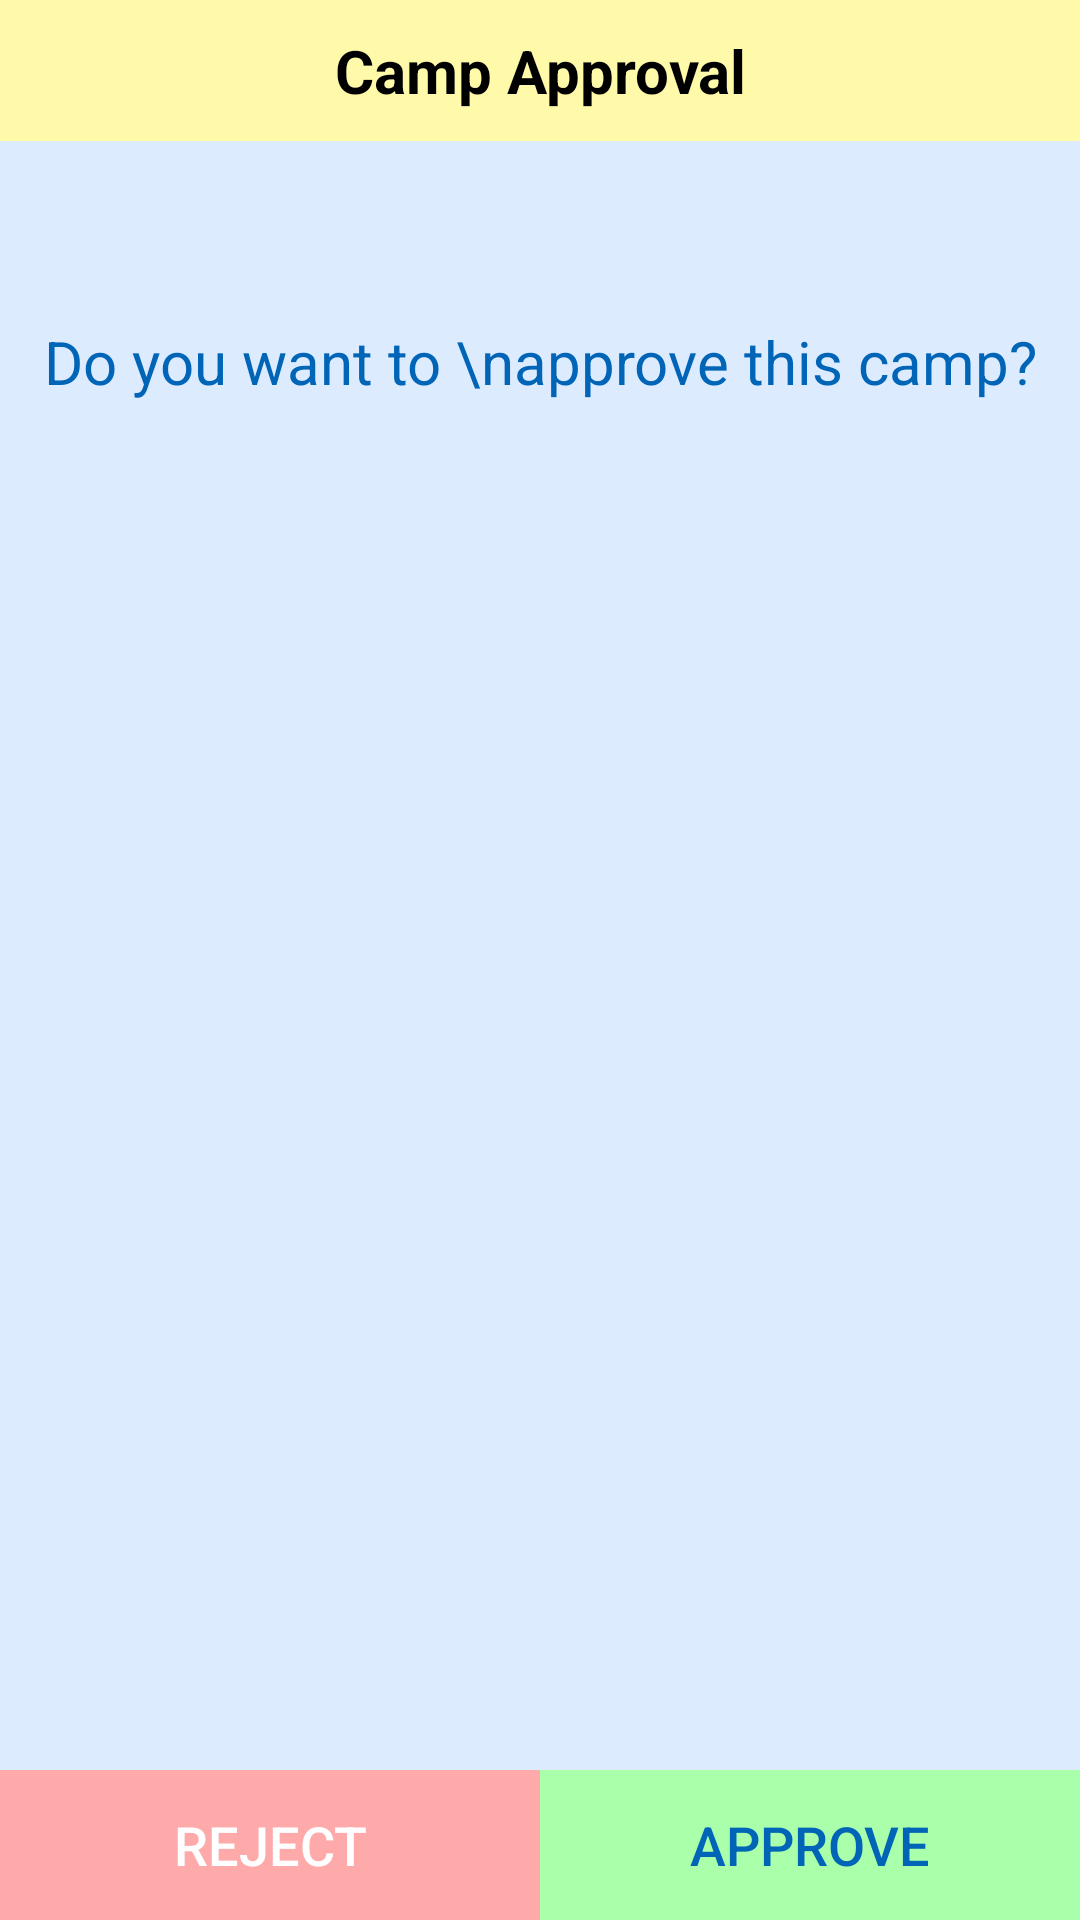

Reconstruct the res/layout file that produces this screen, plus the resources it refers to.
<!-- AndroidManifest.xml: application theme AppTheme -->
<!-- res/layout/approval_dialog.xml -->
<?xml version="1.0" encoding="utf-8"?>
<RelativeLayout xmlns:android="http://schemas.android.com/apk/res/android"
    android:layout_width="match_parent"
    android:layout_height="300dp"
    android:layout_marginLeft="20dp"
    android:layout_marginRight="20dp"
    android:background="@color/card_primary"
    android:orientation="vertical">

    <TextView
        android:id="@+id/txt_lable"
        android:layout_width="match_parent"
        android:layout_height="wrap_content"
        android:background="@color/card_yellow"
        android:gravity="center"
        android:padding="10dp"
        android:text="Camp Approval"
        android:textColor="@color/black"
        android:textSize="20sp"
        android:textStyle="bold" />


    <TextView
        android:layout_width="match_parent"
        android:layout_height="wrap_content"
        android:layout_marginTop="50dp"
        android:gravity="center"
        android:layout_below="@+id/txt_lable"
        android:padding="10dp"
        android:text="Do you want to \napprove this camp?"
        android:textColor="@color/colorPrimaryDark"
        android:textSize="20sp" />

    <LinearLayout
        android:layout_width="match_parent"
        android:layout_height="50dp"
        android:layout_alignParentBottom="true"
        android:layout_marginTop="50dp"
        android:orientation="horizontal">

        <RelativeLayout
            android:layout_width="0dp"
            android:layout_height="match_parent"
            android:layout_weight="1"
            android:background="@color/card_red">

            <Button
                android:id="@+id/btn_reject"
                android:layout_width="match_parent"
                android:layout_height="match_parent"
                android:background="?selectableItemBackground"
                android:text="Reject"
                android:textColor="@color/white"
                android:textSize="18sp" />
        </RelativeLayout>

        <RelativeLayout
            android:layout_width="0dp"
            android:layout_height="match_parent"
            android:layout_weight="1"
            android:background="@color/card_green">

            <Button
                android:id="@+id/btn_approve"
                android:layout_width="match_parent"
                android:layout_height="match_parent"
                android:background="?selectableItemBackground"
                android:text="Approve"
                android:textColor="@color/colorPrimaryDark"
                android:textSize="18sp" />
        </RelativeLayout>
    </LinearLayout>
</RelativeLayout>
<!-- resources referenced by this layout -->
<resources>
  <color name="black">#000000</color>
  <color name="card_green">#AAFFAA</color>
  <color name="card_primary">#DDEBFF</color>
  <color name="card_red">#FFAAAA</color>
  <color name="card_yellow">#FFF9AA</color>
  <color name="colorPrimaryDark">#0064b7</color>
  <color name="white">#ffffff</color>
  <style name="AppTheme" parent="Theme.AppCompat.Light.DarkActionBar">
          
          <item name="colorPrimary">@color/colorPrimary</item>
          <item name="colorPrimaryDark">@color/colorPrimaryDark</item>
          <item name="colorAccent">@color/colorPrimary</item>
          <item name="windowNoTitle">true</item>
          <item name="android:editTextColor">@android:color/black</item>
          <item name="android:popupMenuStyle">@style/PopupMenu</item>
          <item name="android:windowBackground">@color/white</item>
          
          <item name="android:windowFullscreen">false</item>
          <item name="windowActionBar">false</item>
      </style>
  <color name="colorPrimary">#0091ea</color>
  <style name="PopupMenu" parent="ThemeOverlay.AppCompat.Dark">
          <item name="android:popupBackground">@color/white</item>
      </style>
</resources>
